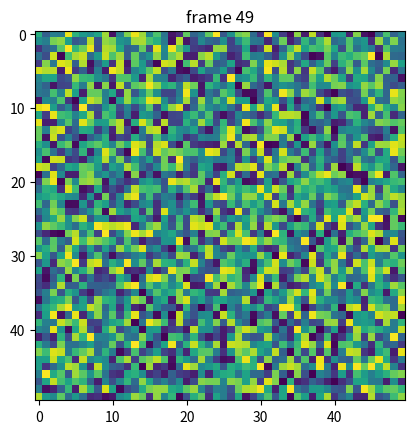

Python code for this plot:
#!/usr/bin/env python
# coding=utf-8
import matplotlib.pyplot as plt 
import numpy as np 

np.random.seed(19680801)
data = np.random.random((50,50,50))
fig ,ax = plt.subplots()

print(data.shape)
print(len(data))
print(data[0])
for i in range(len(data)):
    ax.cla()
    ax.imshow(data[i])
    ax.set_title("frame {}".format(i))
    plt.pause(0.1)
